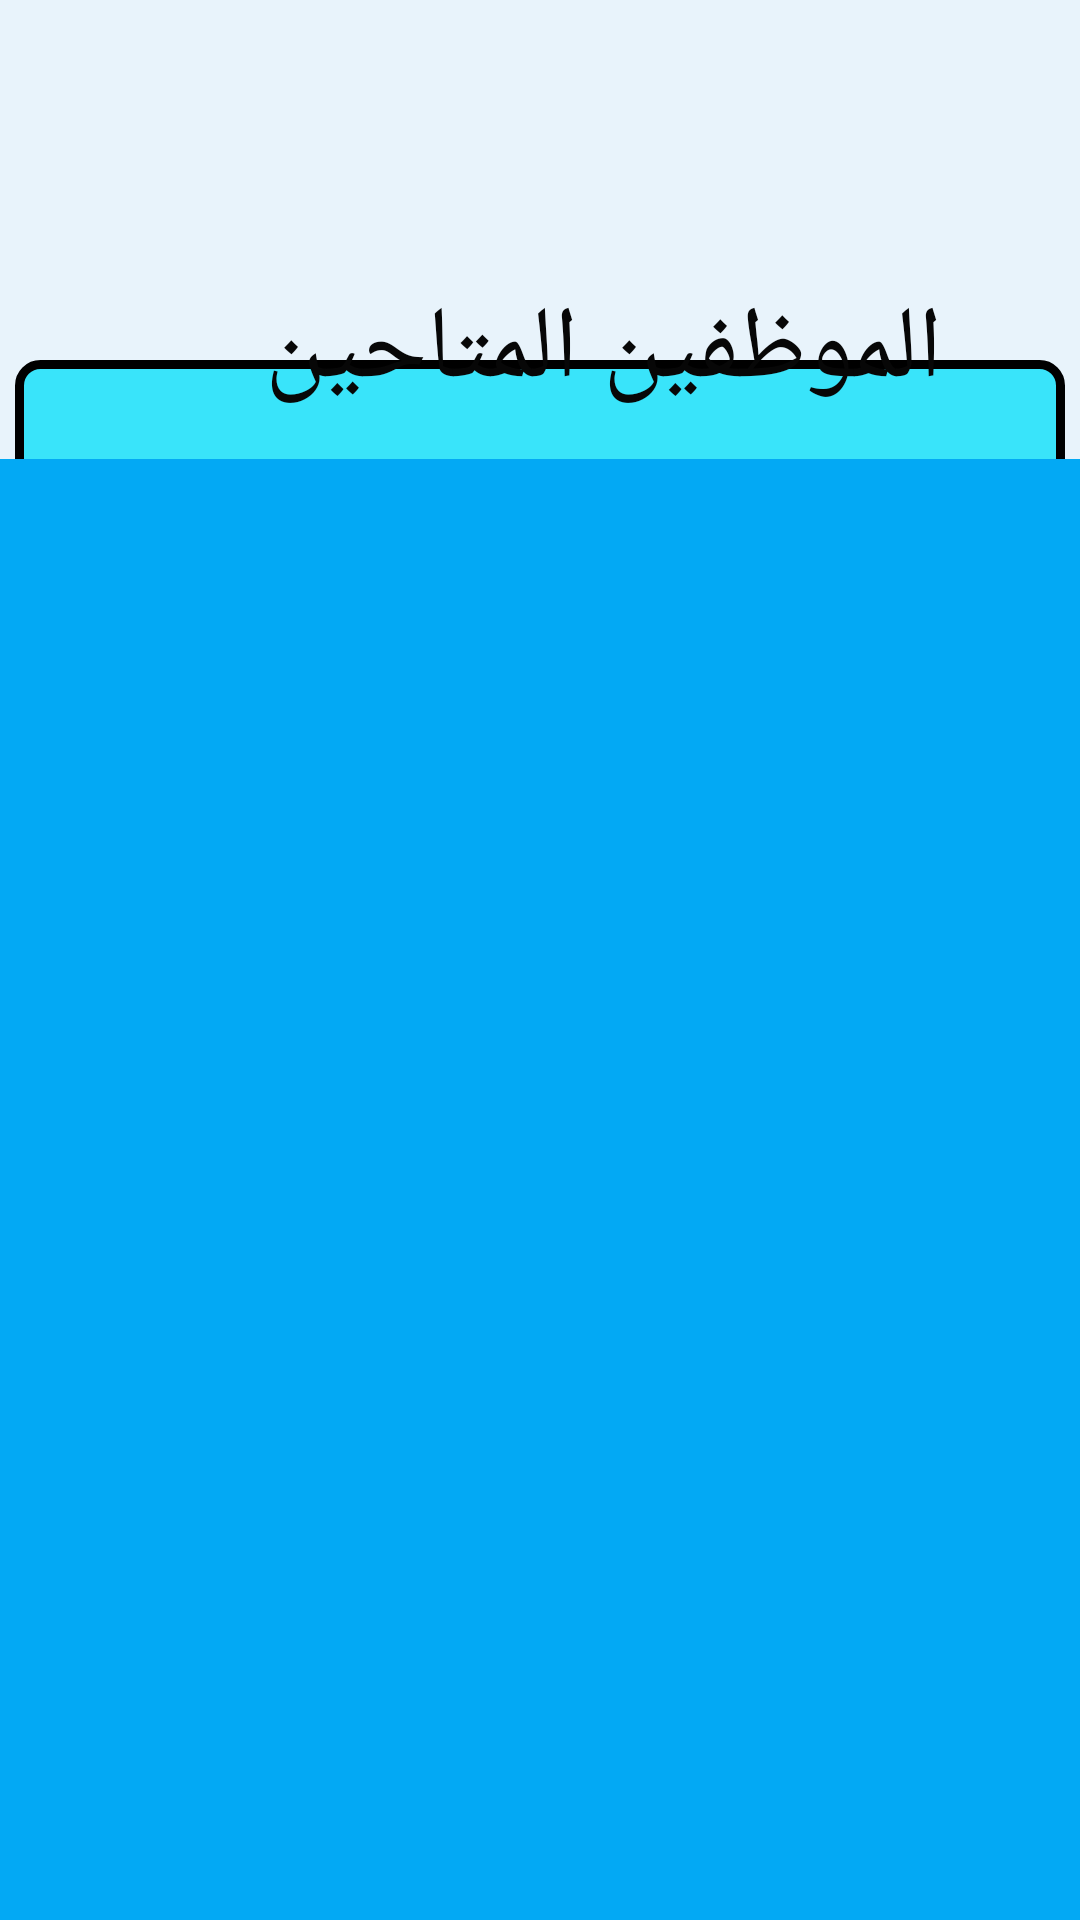

Here is an Android app screen rendered from its layout file. Give the layout XML and the strings, colors and styles it references.
<!-- AndroidManifest.xml: application theme Theme.MyApplication -->
<!-- res/layout/activity_search.xml -->
<?xml version="1.0" encoding="utf-8"?>
<androidx.constraintlayout.widget.ConstraintLayout xmlns:android="http://schemas.android.com/apk/res/android"
    xmlns:app="http://schemas.android.com/apk/res-auto"
    xmlns:tools="http://schemas.android.com/tools"
    android:layout_width="match_parent"
    android:layout_height="match_parent"
    tools:context=".search"
    android:background="#E8F3FB">
    <RelativeLayout
        android:id="@+id/pop"
        android:layout_width="350dp"
        android:layout_height="400dp"
        android:layout_gravity="center"
        android:background="@drawable/information_message"
        app:layout_constraintBottom_toBottomOf="parent"
        app:layout_constraintEnd_toEndOf="parent"
        app:layout_constraintStart_toStartOf="parent"
        app:layout_constraintTop_toTopOf="parent"
        tools:ignore="MissingConstraints">

        <Button
            android:id="@+id/CancelTheMowazaf"
            android:layout_width="wrap_content"
            android:layout_height="wrap_content"
            android:layout_alignParentStart="true"
            android:layout_alignParentTop="true"
            android:layout_alignParentEnd="true"
            android:layout_alignParentBottom="true"
            android:layout_marginStart="61dp"
            android:layout_marginTop="331dp"
            android:layout_marginEnd="203dp"
            android:layout_marginBottom="23dp"
            android:backgroundTint="#E60E0E"
            android:text="الغاء"
            android:background="@drawable/circlebackground_btn"
            app:layout_constraintBottom_toBottomOf="parent"
            app:layout_constraintEnd_toEndOf="parent"
            app:layout_constraintHorizontal_bias="0.202"
            app:layout_constraintStart_toStartOf="parent"
            app:layout_constraintTop_toTopOf="parent"
            app:layout_constraintVertical_bias="1.0"
            tools:ignore="MissingConstraints" />

        <Button
            android:id="@+id/OrderTheMowazaf"
            android:layout_width="wrap_content"
            android:layout_height="wrap_content"
            android:layout_alignParentStart="true"
            android:layout_alignParentTop="true"
            android:layout_alignParentEnd="true"
            android:layout_alignParentBottom="true"
            android:layout_marginStart="202dp"
            android:layout_marginTop="332dp"
            android:layout_marginEnd="62dp"
            android:layout_marginBottom="22dp"
            android:background="@drawable/circlebackground_btn"
            android:backgroundTint="#49D14F"
            android:text="تأكيد"
            app:circularflow_defaultRadius="@android:dimen/notification_large_icon_width"
            app:layout_constraintBottom_toBottomOf="parent"
            app:layout_constraintEnd_toEndOf="parent"
            app:layout_constraintHorizontal_bias="0.851"
            app:layout_constraintStart_toStartOf="parent"
            app:layout_constraintTop_toTopOf="parent"
            app:layout_constraintVertical_bias="1.0"
            tools:ignore="MissingConstraints" />

        <TextView
            android:id="@+id/mowazaf_fullName2"
            android:layout_width="144dp"
            android:layout_height="28dp"
            android:layout_alignParentStart="true"
            android:layout_alignParentTop="true"
            android:layout_alignParentEnd="true"
            android:layout_alignParentBottom="true"
            android:layout_marginStart="103dp"
            android:layout_marginTop="168dp"
            android:layout_marginEnd="103dp"
            android:layout_marginBottom="204dp"
            android:width="100dp"
            android:height="25dp"
            android:gravity="center"
            android:text="TextView"
            android:textAlignment="center"
            android:textColor="#FFFCFC"
            android:textDirection="rtl"
            android:textSize="20sp"
            android:textStyle="bold"
            app:layout_constraintBottom_toBottomOf="parent"
            app:layout_constraintEnd_toEndOf="parent"
            app:layout_constraintHorizontal_bias="0.503"
            app:layout_constraintStart_toStartOf="parent"
            app:layout_constraintTop_toTopOf="parent"
            app:layout_constraintVertical_bias="0.501" />

        <TextView
            android:id="@+id/mowazaf_phoneNumber2"
            android:layout_width="141dp"
            android:layout_height="24dp"
            android:layout_alignParentStart="true"
            android:layout_alignParentTop="true"
            android:layout_alignParentEnd="true"
            android:layout_alignParentBottom="true"
            android:layout_marginStart="104dp"
            android:layout_marginTop="203dp"
            android:layout_marginEnd="104dp"
            android:layout_marginBottom="172dp"
            android:width="100dp"
            android:height="25dp"
            android:gravity="center"
            android:text="TextView"
            android:textAlignment="center"
            android:textColor="#FFFFFF"
            android:textDirection="rtl"
            android:textIsSelectable="true"
            android:textSize="20sp"
            app:layout_constraintBottom_toBottomOf="parent"
            app:layout_constraintEnd_toEndOf="parent"
            app:layout_constraintHorizontal_bias="0.506"
            app:layout_constraintStart_toStartOf="parent"
            app:layout_constraintTop_toTopOf="parent"
            app:layout_constraintVertical_bias="0.598" />

        <TextView
            android:id="@+id/mowazaf_job2"
            android:layout_width="141dp"
            android:layout_height="25dp"
            android:layout_alignParentStart="true"
            android:layout_alignParentTop="true"
            android:layout_alignParentEnd="true"
            android:layout_alignParentBottom="true"
            android:layout_marginStart="104dp"
            android:layout_marginTop="241dp"
            android:layout_marginEnd="104dp"
            android:layout_marginBottom="133dp"
            android:width="100dp"
            android:height="25dp"
            android:gravity="center"
            android:text="TextView"
            android:textAlignment="center"
            android:textColor="#FAF3F3"
            android:textDirection="rtl"
            android:textSize="20sp"
            app:layout_constraintBottom_toBottomOf="parent"
            app:layout_constraintEnd_toEndOf="parent"
            app:layout_constraintHorizontal_bias="0.506"
            app:layout_constraintStart_toStartOf="parent"
            app:layout_constraintTop_toTopOf="parent"
            app:layout_constraintVertical_bias="0.7" />

        <TextView
            android:id="@+id/mowazaf_rate2"
            android:layout_width="143dp"
            android:layout_height="26dp"
            android:layout_alignParentStart="true"
            android:layout_alignParentTop="true"
            android:layout_alignParentEnd="true"
            android:layout_alignParentBottom="true"
            android:layout_marginStart="103dp"
            android:layout_marginTop="277dp"
            android:layout_marginEnd="104dp"
            android:layout_marginBottom="97dp"
            android:width="100dp"
            android:height="25dp"
            android:gravity="center"
            android:text="TextView"
            android:textAlignment="center"
            android:textColor="#FFFFFF"
            android:textDirection="rtl"
            android:textSize="20sp"
            app:layout_constraintBottom_toBottomOf="parent"
            app:layout_constraintEnd_toEndOf="parent"
            app:layout_constraintHorizontal_bias="0.506"
            app:layout_constraintStart_toStartOf="parent"
            app:layout_constraintTop_toTopOf="parent"
            app:layout_constraintVertical_bias="0.805" />

        <ImageView
            android:id="@+id/MowazafImage"
            android:layout_width="wrap_content"
            android:layout_height="wrap_content"
            android:layout_alignParentStart="true"
            android:layout_alignParentTop="true"
            android:layout_alignParentEnd="true"
            android:layout_alignParentBottom="true"
            android:layout_marginStart="112dp"
            android:layout_marginTop="18dp"
            android:layout_marginEnd="110dp"
            android:layout_marginBottom="254dp"
            app:layout_constraintBottom_toBottomOf="parent"
            app:layout_constraintEnd_toEndOf="parent"
            app:layout_constraintStart_toStartOf="parent"
            app:layout_constraintTop_toTopOf="parent"
            app:layout_constraintVertical_bias="0.121"
            tools:srcCompat="@tools:sample/avatars" />

    </RelativeLayout>
    <TextView
        android:id="@+id/textView14"
        android:layout_width="314dp"
        android:layout_height="48dp"
        android:text="الموظفين المتاحين"
        android:textColor="#070707"
        android:textSize="34sp"
        app:layout_constraintBottom_toBottomOf="parent"
        app:layout_constraintEnd_toEndOf="parent"
        app:layout_constraintHorizontal_bias="0.0"
        app:layout_constraintStart_toStartOf="parent"
        app:layout_constraintTop_toTopOf="parent"
        app:layout_constraintVertical_bias="0.158" />

    <ListView
        android:id="@+id/Mowazaf_List"
        android:layout_width="411dp"
        android:layout_height="487dp"
        android:background="#03A9F4"
        android:textDirection="rtl"
        app:layout_constraintBottom_toBottomOf="parent"
        app:layout_constraintEnd_toEndOf="parent"
        app:layout_constraintHorizontal_bias="1.0"
        app:layout_constraintStart_toStartOf="parent"
        app:layout_constraintTop_toTopOf="parent"
        app:layout_constraintVertical_bias="1.0" />

</androidx.constraintlayout.widget.ConstraintLayout>
<!-- resources referenced by this layout -->
<resources>
  <!-- drawable circlebackground_btn (drawable-v24) -->
  <?xml version="1.0" encoding="utf-8"?>
  <shape xmlns:android="http://schemas.android.com/apk/res/android">
      <solid android:color="#ffffff"/>
      <stroke
          android:width="3dp"
          android:color="@color/design_default_color_on_primary"/>
      <corners android:radius="10dp"/>
  </shape>
  <!-- drawable information_message (drawable) -->
  <?xml version="1.0" encoding="utf-8"?>
  <shape xmlns:android="http://schemas.android.com/apk/res/android" >
  <stroke android:width="3dp" android:color="@color/black"></stroke>
      <padding android:bottom="1dp" android:left="1dp" android:right="1dp" android:top="1dp"></padding>
      <corners android:bottomLeftRadius="7dp" android:bottomRightRadius="7dp" android:topLeftRadius="7dp" android:topRightRadius="7dp"></corners>
  <solid android:color="#39E4FA"></solid>
  </shape>
  <style name="Theme.MyApplication" parent="Theme.AppCompat.Light.DarkActionBar">
          
          <item name="colorPrimary">@color/purple_500</item>
          <item name="colorPrimaryVariant">@color/purple_700</item>
          <item name="colorOnPrimary">@color/white</item>
          
          <item name="colorSecondary">@color/teal_200</item>
          <item name="colorSecondaryVariant">@color/teal_700</item>
          <item name="colorOnSecondary">@color/black</item>
          
          <item name="android:statusBarColor" tools:targetApi="l">@color/dark_blue</item>
          
      </style>
  <color name="black">#FF000000</color>
  <color name="purple_500">#00A3FF</color>
  <color name="purple_700">#FF3700B3</color>
  <color name="white">#FFFFFFFF</color>
  <color name="teal_200">#FF03DAC5</color>
  <color name="teal_700">#FF018786</color>
  <color name="dark_blue">#00A3FF</color>
</resources>
